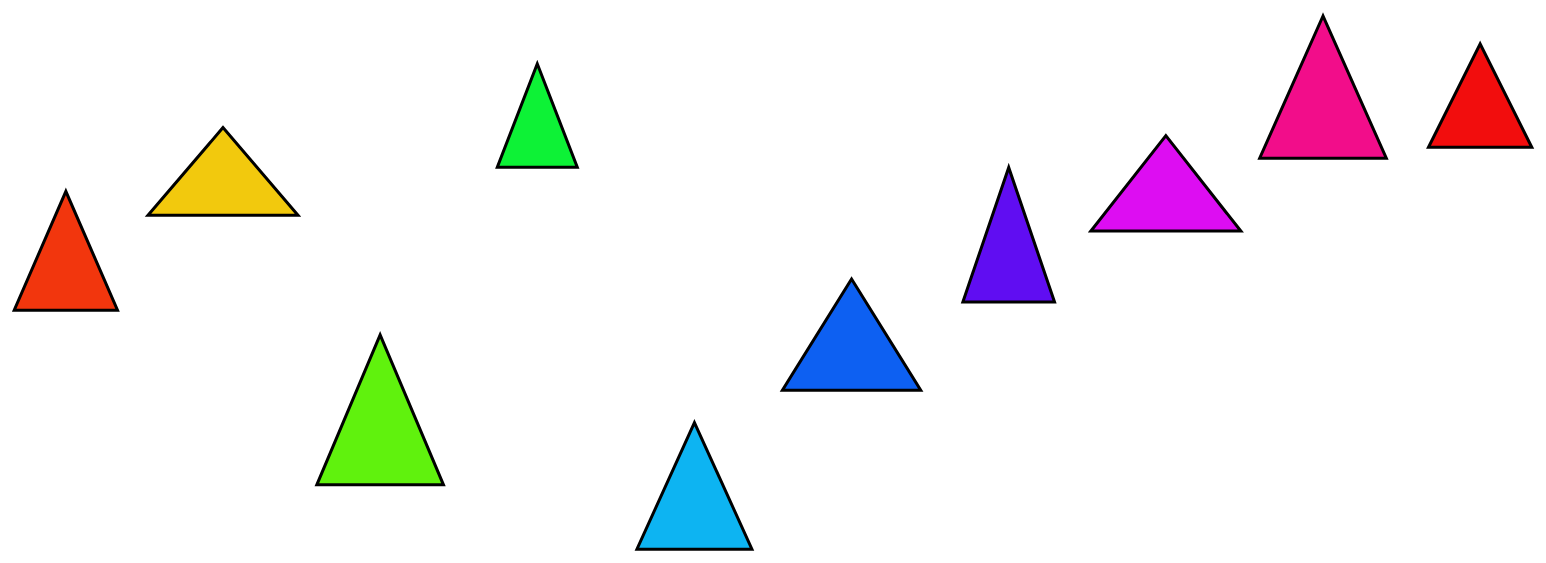
D3 v7 page, settled after 480 driven frames (8 s of simulated time); the page loaded 1 data file(s).


// ── jstriangles.js
/*
  This script loads a JSON file containing multivariate data:
  - There are 10 data-cases, each with five positive quantitative variables.

  Using this data, the script draws 10 isosceles triangles on the drawing area,
  with each triangle corresponding to a data-case.
    - The first variable determines the triangle's horizontal (x) position.
    - The second variable determines the vertical (y) position.
    - The third variable determines the base length of the triangle.
    - The fourth variable determines the height of the triangle.
    - The fifth variable controls the fill color hue.

  Interactivity:
    - Left-clicking on a triangle selects it (the selected state is visually indicated).
    - Clicking a second triangle swaps the variable values (except for x, y, and color) between the selected and clicked triangles.
    - When triangle dimensions change, transitions are animated smoothly.
    - Sound effects are played on triangle selection and swapping.

  Implementation details:
    - D3.js scales are used to map the variable domains (which may be arbitrary) onto the interface's admissible value ranges.
*/


//Loading audio file for sound effects
const clickSound = new Audio('click.mp3');
const transitionSound = new Audio('swap.mp3');

//Setting up margins and dimensions for the SVG
var margin = {top: 20, right: 20, bottom: 30, left: 40};

var width = 1600 - margin.left - margin.right;
var height = 600 - margin.top - margin.bottom;

var svg = d3.select("body").append("svg")
    .attr("width", width + margin.left + margin.right)     
    .attr("height", height + margin.top + margin.bottom)  


// Scales for the x and y axes, as well as for triangle dimensions and color
var yScale = d3.scaleLinear().range([0, height]);
var xScale = d3.scaleLinear().range([0, width]);
var baseScale = d3.scaleLinear().range([10, 150]);
var heightScale = d3.scaleLinear().range([10, 150]);
var hueScale = d3.scaleLinear().range([0, 360]);

// Functions to update the scales' domains
function updateXScaleDomain(domain){
    xScale.domain(domain);
}

function updateYScaleDomain(domain){
    yScale.domain(domain);
}

function updateBaseScaleDomain(maxBaseValue){
    baseScale.domain([0, maxBaseValue]);
}
function updateHeightScaleDomain(maxHeightValue){
    heightScale.domain([0, maxHeightValue]);
}

function updateHueScaleDomain(maxHueValue){
    hueScale.domain([0, maxHueValue]);
}

// Array to keep track of selected triangles for swapping
var selected_triangles = []

// Centralized triangle drawing/updating logic
// This function updates the triangles based on the dataset
// It uses D3's data join pattern to handle enter, update, and exit selections
// The function also handles mouse events and click events for triangle swapping

function updateTriangles(dataset) {
    // Data join
    var triangles = d3.select("svg")
        .selectAll("polygon")
        .data(dataset);

    // Exit: remove old elements
    triangles.exit().remove();

    // Enter: create new elements without transition
    var trianglesEnter = triangles.enter()
        .append("polygon")
        .attr("points", function(d) {
            var top = [xScale(d.x), yScale(d.y)];
            var left = [xScale(d.x) - baseScale(d.base) / 2, yScale(d.y) + heightScale(d.height)];
            var right = [xScale(d.x) + baseScale(d.base) / 2, yScale(d.y) + heightScale(d.height)];
            return top + " " + left + " " + right;
        })
        .attr("fill", function(d) {
            return "hsl(" + hueScale(d.hue) + ", 90%, 50%)";
        })
        .attr("stroke", "black")
        .attr("stroke-width", 3)
        .attr("transform", "translate(" + margin.left + "," + margin.top + ")");

    // Update: apply transition only to existing elements
    triangles.transition()
        .duration(1000)
        .attr("points", function(d) {
            var top = [xScale(d.x), yScale(d.y)];
            var left = [xScale(d.x) - baseScale(d.base) / 2, yScale(d.y) + heightScale(d.height)];
            var right = [xScale(d.x) + baseScale(d.base) / 2, yScale(d.y) + heightScale(d.height)];
            return top + " " + left + " " + right;
        })
        .attr("fill", function(d) {
            return "hsl(" + hueScale(d.hue) + ", 90%, 50%)";
        })
        .attr("stroke", "black")
        .attr("stroke-width", 3)
        .on("start", function() {
            transitionSound.currentTime = 0;
            transitionSound.play();
        });

    // Events on both enter + update
    trianglesEnter.merge(triangles)
        .on("mouseover", function(event, d) {
            d3.select(this)
                .attr("fill", "hsl(" + hueScale(d.hue) + ", 40%, 50%)"); //Reducing saturation on hover
        })
        .on("mouseout", function(event, d) {
            d3.select(this)
                .attr("fill", "hsl(" + hueScale(d.hue) + ", 90%, 50%)"); //Restoring original saturation on mouse out
        })
        .on("click", function(event, d) { // Handle click events for triangle selection and swapping
            clickSound.currentTime = 0;
            clickSound.play();

            var index = selected_triangles.indexOf(d); // Check if the triangle is already selected
            // If the triangle is already selected, remove it from the selection

            if (index > -1) {
                selected_triangles.splice(index, 1);
                d3.select(this)
                    .attr("stroke", "black")
                    .attr("stroke-width", 3);
            } else {
                if (selected_triangles.length < 2) { // If less than 2 triangles are selected, add the current triangle
                    selected_triangles.push(d);
                    d3.select(this)
                        .attr("stroke", "#00FFFF")
                        .attr("stroke-width", 7); // Highlight selected triangle using cyan bigger stroke
                }
            }

            if (selected_triangles.length === 2) { // If two triangles are selected, swap their base and height
                var t1 = selected_triangles[0];
                var t2 = selected_triangles[1];
                var tempBase = t1.base, tempHeight = t1.height;
                t1.base = t2.base;
                t1.height = t2.height;
                t2.base = tempBase;
                t2.height = tempHeight;
                selected_triangles = [];

                updateTriangles(dataset); // trigger update
            }
        });
}

// Load the JSON data and set up the scales based on the data after JSON is loaded
// This will ensure that the triangles are drawn correctly based on the data
d3.json("triangles.json").then(function(data) {
    // Extracting min and max values for x, y, base, height, and hue
    const minX = d3.min(data, d => d.x);
    const maxX = d3.max(data, d => d.x);
    const minY = d3.min(data, d => d.y);
    const maxY = d3.max(data, d => d.y);
    const maxBase = d3.max(data, d => d.base);
    const maxHeight = d3.max(data, d => d.height);

    updateBaseScaleDomain(maxBase);
    updateHeightScaleDomain(maxHeight);

    // Set the distance that the triangles will be padded from the edges of the SVG
    const paddingBase = maxBase / 2;
    const paddingHeight = maxHeight;

    // To avoid clipping issues, we add some padding to the x and y domains
    // This ensures that triangles are fully visible within the SVG area
    // The padding is based on the maximum base and height values
    updateXScaleDomain([minX - paddingBase, maxX + paddingBase]);
    updateYScaleDomain([minY, maxY + paddingHeight]);
    updateHueScaleDomain(d3.max(data, d => d.hue));

    // Call the function to update triangles with the loaded data and handles initial drawing and later updates
    updateTriangles(data);
});






### data: triangles.json
[
 {
  "x": 100,
  "y": 260,
  "base": 80,
  "height": 140,
  "hue": 10
 },
 {
  "x": 250,
  "y": 180,
  "base": 120,
  "height": 100,
  "hue": 45
 },
 {
  "x": 400,
  "y": 440,
  "base": 100,
  "height": 180,
  "hue": 90
 },
 {
  "x": 550,
  "y": 100,
  "base": 60,
  "height": 120,
  "hue": 120
 },
 {
  "x": 700,
  "y": 550,
  "base": 90,
  "height": 150,
  "hue": 180
 },
 {
  "x": 850,
  "y": 370,
  "base": 110,
  "height": 130,
  "hue": 200
 },
 {
  "x": 1000,
  "y": 230,
  "base": 70,
  "height": 160,
  "hue": 240
 },
 {
  "x": 1150,
  "y": 190,
  "base": 120,
  "height": 110,
  "hue": 270
 },
 "... 2 more items"
]